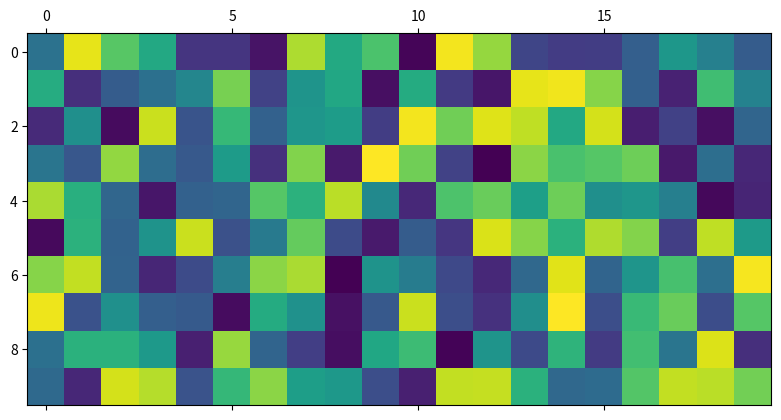

Here is the Python script that generated this plot:
#m> # Sample Saturn Notebook
#m>
#m> Some **test** *markup*:
#m>
#m>  - item 1
#m>  - item 2
#m>
#m> First, we import some necessary boilerplate.

import sys, os
import numpy as np

#m> Fix seed for testing

np.random.seed(42)

#m> Set up the matrix `a` on which we operate.

a = np.random.random((10,20))

#m> We can examine `a`'s shape:

print(a.shape)

#o> (10, 20)

a.shape

#o> (10, 20)

#chk>

## Is this the best demarkation of the evaluated expression?

b = 5

#---#

print(b)

#o> 5

import matplotlib.pyplot as plt
plt.matshow(a)
plt.show()

#o> <matplotlib.image.AxesImage object at 0x113a35590>

# vim: ft=python foldmethod=marker foldlevel=0
